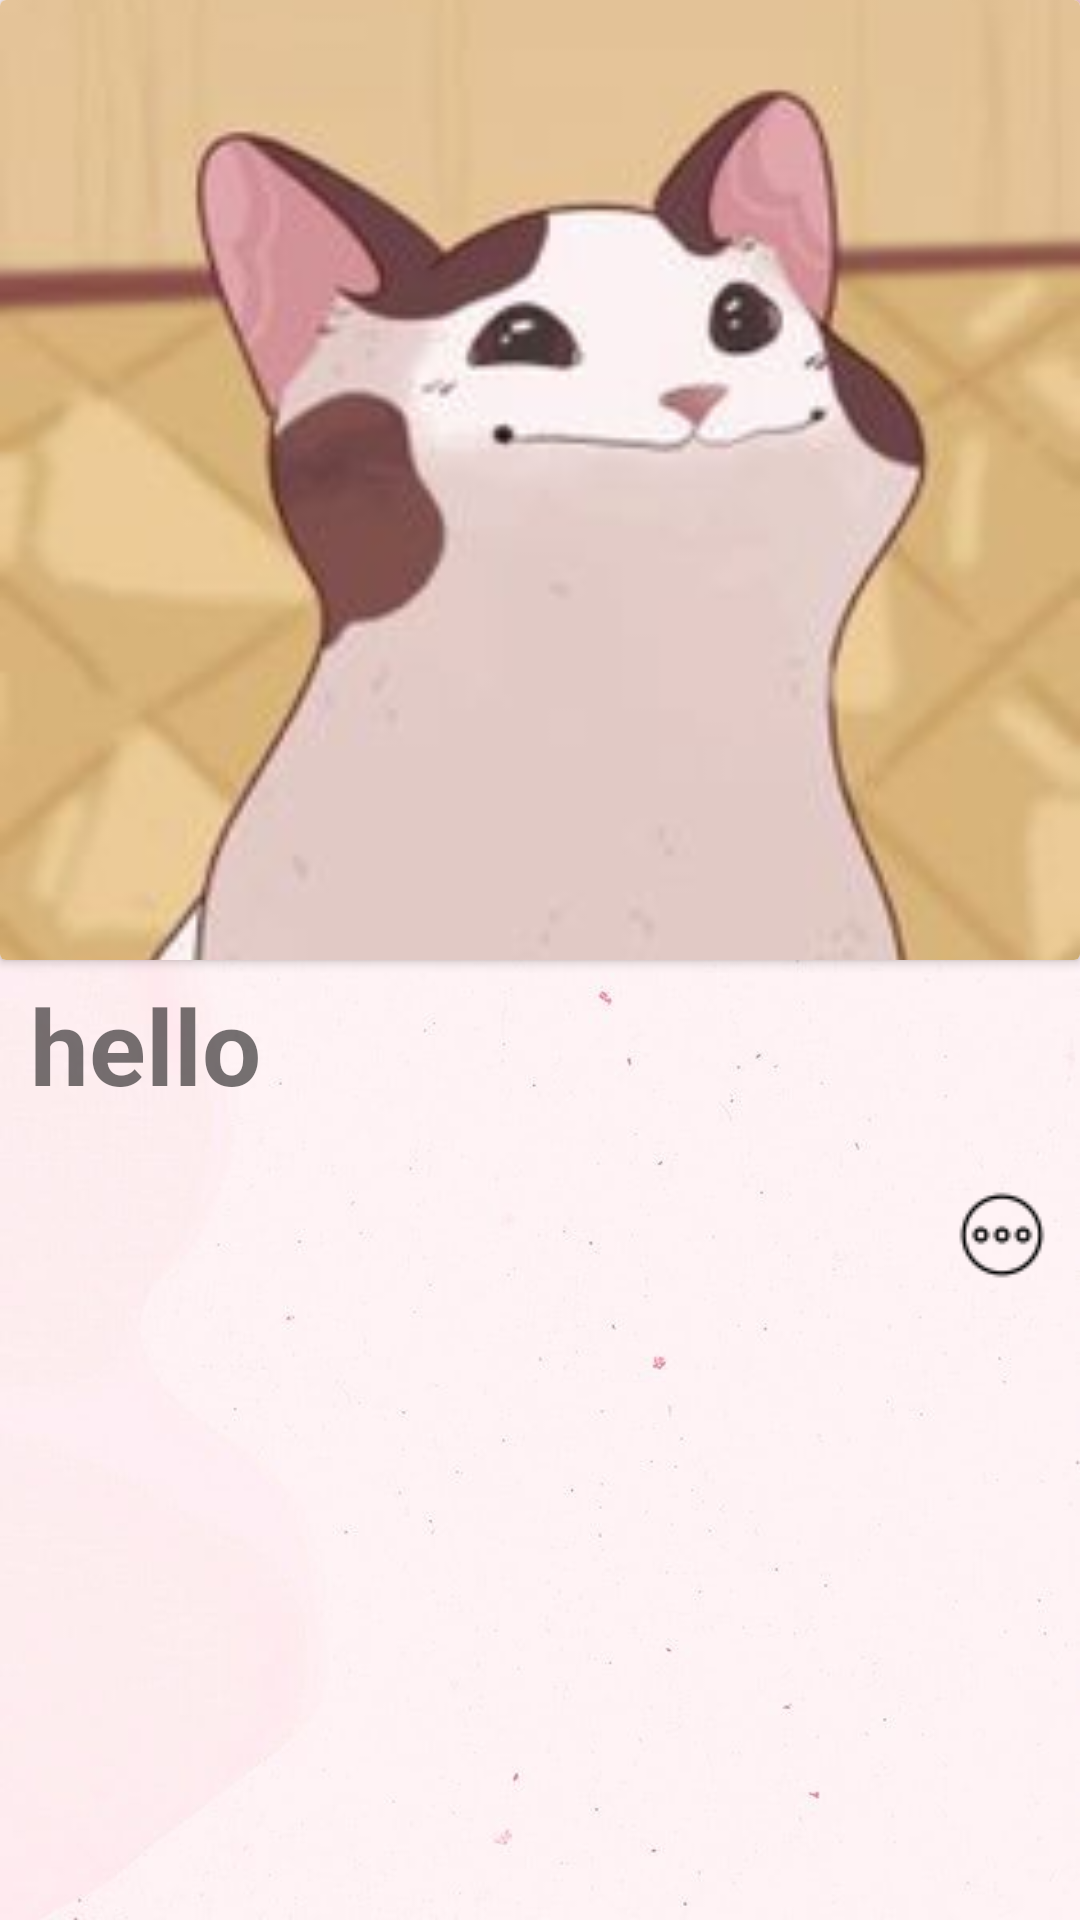

Here is an Android app screen rendered from its layout file. Give the layout XML and the strings, colors and styles it references.
<!-- AndroidManifest.xml: application theme Theme.MyApplication -->
<!-- res/layout/activity_detail.xml -->
<?xml version="1.0" encoding="utf-8"?>
<androidx.core.widget.NestedScrollView xmlns:android="http://schemas.android.com/apk/res/android"
    xmlns:app="http://schemas.android.com/apk/res-auto"
    xmlns:tools="http://schemas.android.com/tools"
    android:layout_width="match_parent"
    android:layout_height="match_parent"
    android:background="@drawable/main"
    tools:context=".DetailActivity">

    <LinearLayout
        android:layout_width="match_parent"
        android:layout_height="match_parent"
        android:orientation="vertical">

        <androidx.cardview.widget.CardView
            android:id="@+id/card_item"
            android:layout_width="match_parent"
            android:layout_height="match_parent">

            <ImageView
                android:id="@+id/img_item_detail"
                android:layout_width="match_parent"
                android:layout_height="320dp"
                android:scaleType="centerCrop"
                android:src="@drawable/mm1"
                tools:ignore="MissingConstraints">
            </ImageView>
        </androidx.cardview.widget.CardView>

        <TextView
            android:id="@+id/tv_detail_item"
            android:layout_width="wrap_content"
            android:layout_height="wrap_content"
            android:layout_marginLeft="10dp"
            android:layout_marginTop="5dp"
            android:layout_marginBottom="24dp"
            android:text="hello"
            android:textSize="35sp"
            android:textStyle="bold"
            app:layout_constraintBottom_toBottomOf="@id/img_item_detail"
            tools:ignore="MissingConstraints,NotSibling"
            tools:layout_editor_absoluteX="29dp">
        </TextView>

        <LinearLayout
            android:gravity="right"
            android:orientation="horizontal"
            android:layout_width="match_parent"
            android:layout_height="wrap_content">

            <TextView
                android:layout_marginLeft="10dp"
                android:layout_marginRight="10dp"
                android:gravity="center_vertical"
                android:textSize="20dp"
                android:drawableEnd="@drawable/comment"
                android:id="@+id/tv_comment"
                android:layout_width="wrap_content"
                android:layout_height="wrap_content">
            </TextView>
            <TextView
                android:layout_marginLeft="10dp"
                android:layout_marginRight="10dp"
                android:gravity="center_vertical"
                android:textSize="20dp"
                android:drawableEnd="@drawable/more"
                android:id="@+id/tv_descripion"
                android:layout_width="wrap_content"
                android:layout_height="wrap_content">
            </TextView>
        </LinearLayout>


        <androidx.recyclerview.widget.RecyclerView
            android:id="@+id/rcv_chapter_list"
            android:layout_width="match_parent"
            android:layout_height="wrap_content"
            android:layout_margin="10dp">
        </androidx.recyclerview.widget.RecyclerView>



    </LinearLayout>

</androidx.core.widget.NestedScrollView>
<!-- resources referenced by this layout -->
<resources>
  <!-- drawable main: jpg bitmap (drawable, 23949 bytes) -->
  <!-- drawable mm1: jpg bitmap (drawable, 7029 bytes) -->
  <!-- drawable more: png bitmap (drawable, 791 bytes) -->
  <style name="Theme.MyApplication" parent="Theme.MaterialComponents.DayNight.NoActionBar">
      
      <item name="colorPrimary">#5E6BD8</item>
      <item name="colorPrimaryVariant">@color/lavender</item>
      <item name="colorOnPrimary">@color/white</item>
      
      <item name="colorSecondary">@color/teal_200</item>
      <item name="colorSecondaryVariant">@color/teal_700</item>
      <item name="colorOnSecondary">@color/black</item>
      
      <item name="android:statusBarColor">?attr/colorPrimaryVariant</item>
      
  </style>
  <color name="lavender">#8692f7</color>
  <color name="white">#FFFFFFFF</color>
  <color name="teal_200">#FF03DAC5</color>
  <color name="teal_700">#FF018786</color>
  <color name="black">#FF000000</color>
</resources>
